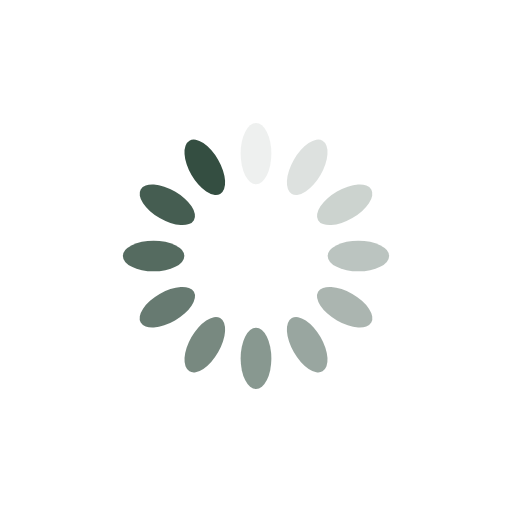
t = 0.00 s
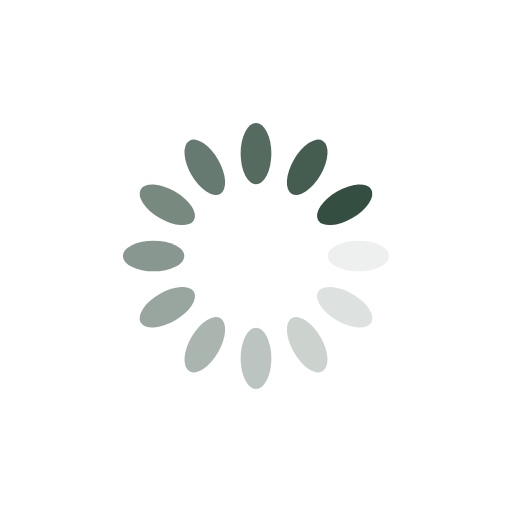
t = 0.25 s
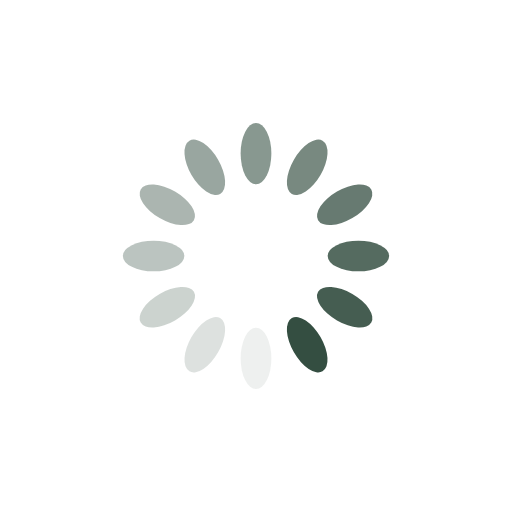
t = 0.50 s
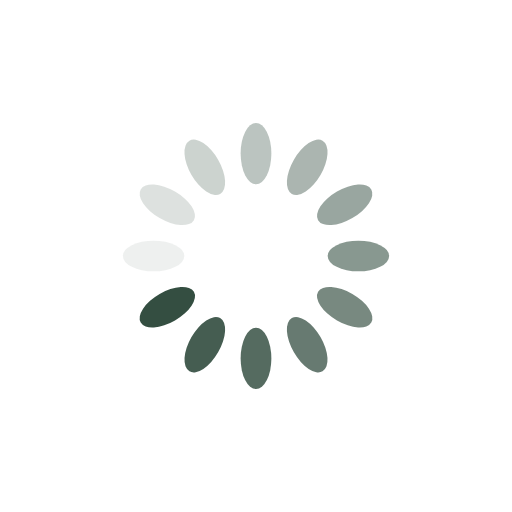
t = 0.75 s

The animated SVG that drew these frames (rendered in a browser with its animation timeline set to each time). Animation: 12 SMIL elements (animate=12); one cycle of 1.00 s, repeats indefinitely.

<?xml version="1.0" encoding="utf-8"?>
<svg xmlns="http://www.w3.org/2000/svg" xmlns:xlink="http://www.w3.org/1999/xlink" style="margin: auto; background: rgb(255, 255, 255); display: block; shape-rendering: auto;" width="200px" height="200px" viewBox="0 0 100 100" preserveAspectRatio="xMidYMid">
<g transform="rotate(0 50 50)">
  <rect x="47" y="24" rx="3" ry="6" width="6" height="12" fill="#344E41">
    <animate attributeName="opacity" values="1;0" keyTimes="0;1" dur="1s" begin="-0.9166666666666666s" repeatCount="indefinite"></animate>
  </rect>
</g><g transform="rotate(30 50 50)">
  <rect x="47" y="24" rx="3" ry="6" width="6" height="12" fill="#344E41">
    <animate attributeName="opacity" values="1;0" keyTimes="0;1" dur="1s" begin="-0.8333333333333334s" repeatCount="indefinite"></animate>
  </rect>
</g><g transform="rotate(60 50 50)">
  <rect x="47" y="24" rx="3" ry="6" width="6" height="12" fill="#344E41">
    <animate attributeName="opacity" values="1;0" keyTimes="0;1" dur="1s" begin="-0.75s" repeatCount="indefinite"></animate>
  </rect>
</g><g transform="rotate(90 50 50)">
  <rect x="47" y="24" rx="3" ry="6" width="6" height="12" fill="#344E41">
    <animate attributeName="opacity" values="1;0" keyTimes="0;1" dur="1s" begin="-0.6666666666666666s" repeatCount="indefinite"></animate>
  </rect>
</g><g transform="rotate(120 50 50)">
  <rect x="47" y="24" rx="3" ry="6" width="6" height="12" fill="#344E41">
    <animate attributeName="opacity" values="1;0" keyTimes="0;1" dur="1s" begin="-0.5833333333333334s" repeatCount="indefinite"></animate>
  </rect>
</g><g transform="rotate(150 50 50)">
  <rect x="47" y="24" rx="3" ry="6" width="6" height="12" fill="#344E41">
    <animate attributeName="opacity" values="1;0" keyTimes="0;1" dur="1s" begin="-0.5s" repeatCount="indefinite"></animate>
  </rect>
</g><g transform="rotate(180 50 50)">
  <rect x="47" y="24" rx="3" ry="6" width="6" height="12" fill="#344E41">
    <animate attributeName="opacity" values="1;0" keyTimes="0;1" dur="1s" begin="-0.4166666666666667s" repeatCount="indefinite"></animate>
  </rect>
</g><g transform="rotate(210 50 50)">
  <rect x="47" y="24" rx="3" ry="6" width="6" height="12" fill="#344E41">
    <animate attributeName="opacity" values="1;0" keyTimes="0;1" dur="1s" begin="-0.3333333333333333s" repeatCount="indefinite"></animate>
  </rect>
</g><g transform="rotate(240 50 50)">
  <rect x="47" y="24" rx="3" ry="6" width="6" height="12" fill="#344E41">
    <animate attributeName="opacity" values="1;0" keyTimes="0;1" dur="1s" begin="-0.25s" repeatCount="indefinite"></animate>
  </rect>
</g><g transform="rotate(270 50 50)">
  <rect x="47" y="24" rx="3" ry="6" width="6" height="12" fill="#344E41">
    <animate attributeName="opacity" values="1;0" keyTimes="0;1" dur="1s" begin="-0.16666666666666666s" repeatCount="indefinite"></animate>
  </rect>
</g><g transform="rotate(300 50 50)">
  <rect x="47" y="24" rx="3" ry="6" width="6" height="12" fill="#344E41">
    <animate attributeName="opacity" values="1;0" keyTimes="0;1" dur="1s" begin="-0.08333333333333333s" repeatCount="indefinite"></animate>
  </rect>
</g><g transform="rotate(330 50 50)">
  <rect x="47" y="24" rx="3" ry="6" width="6" height="12" fill="#344E41">
    <animate attributeName="opacity" values="1;0" keyTimes="0;1" dur="1s" begin="0s" repeatCount="indefinite"></animate>
  </rect>
</g>
<!-- [ldio] generated by https://loading.io/ --></svg>
